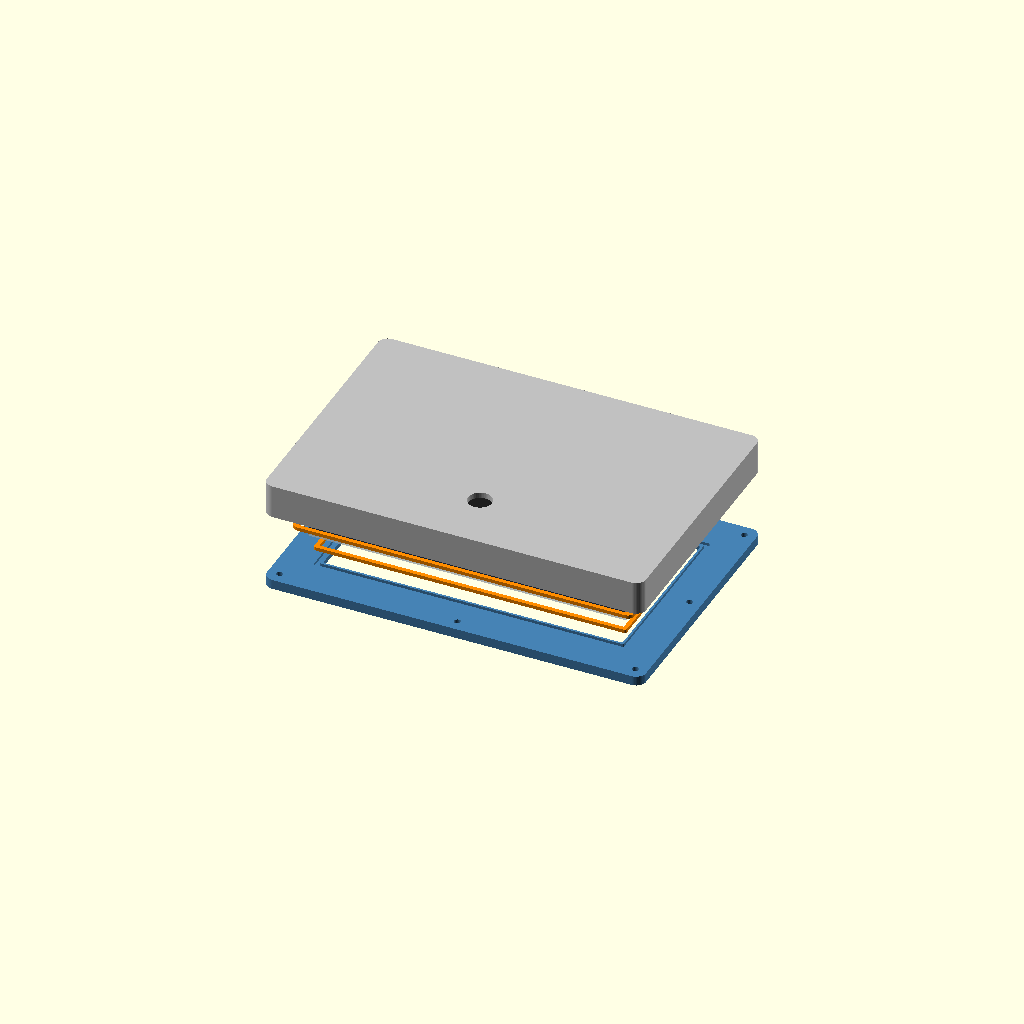
Cell 1: the model at its default parameters.
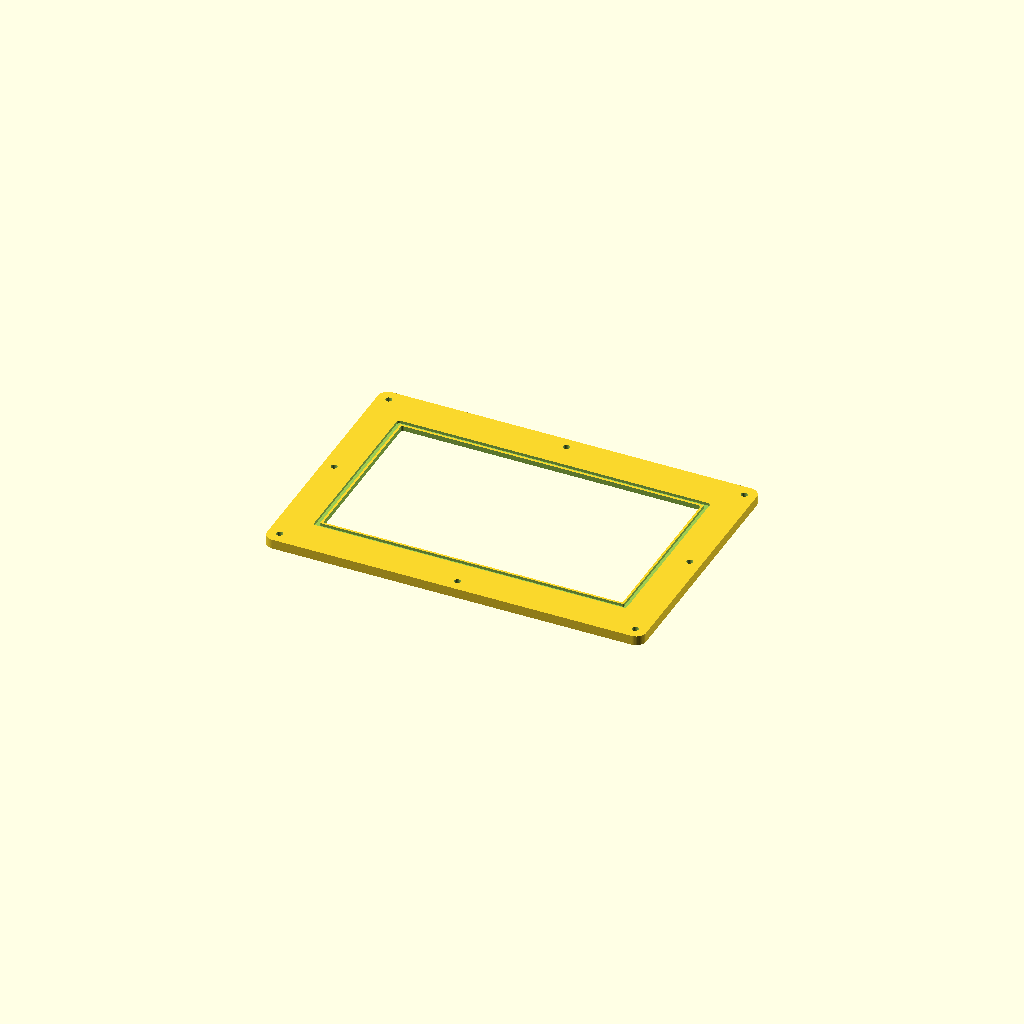
Cell 2: part = "front" (everything else at default).
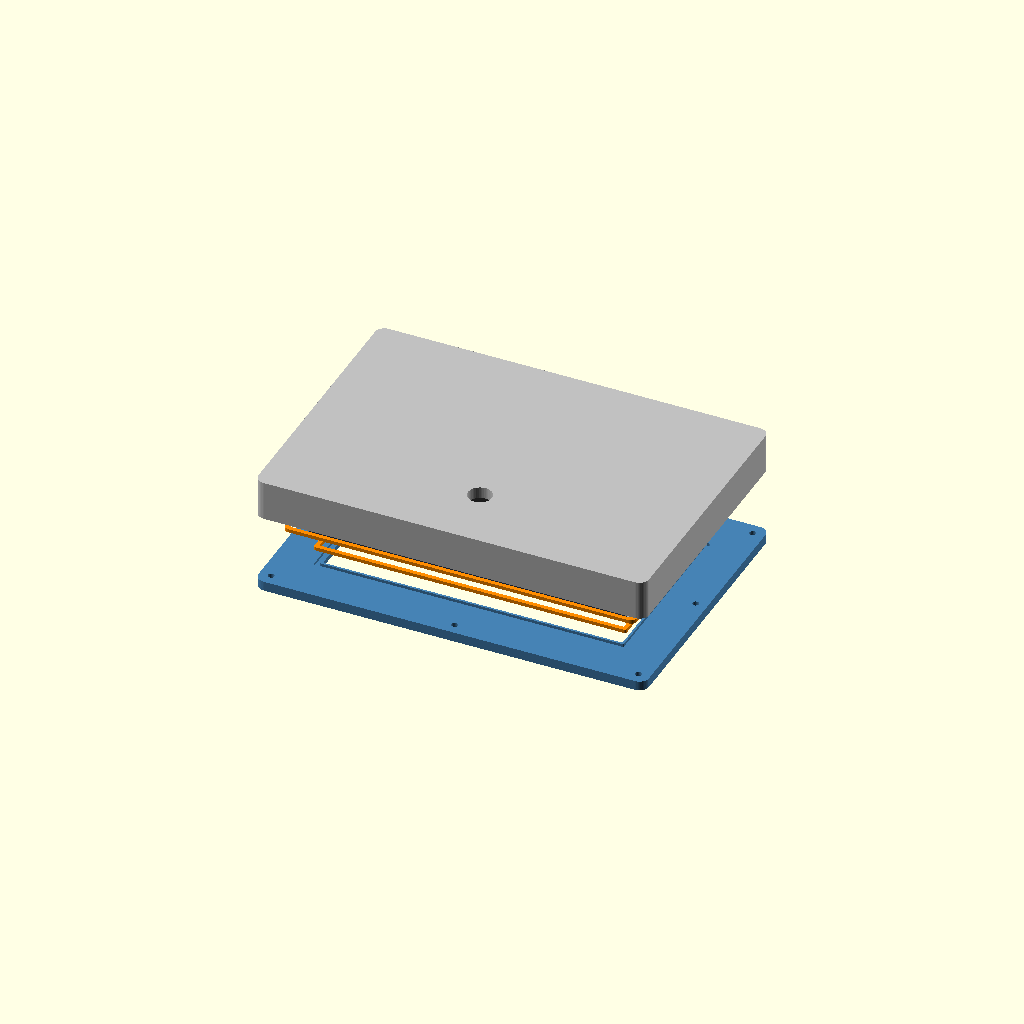
Cell 3: wall = 6 (everything else at default).
All cells are drawn from one camera (rotation 55°, 0°, 25°, orthographic, colour scheme Cornfield), so only the parameter changes between them.
Source of the model, enclosure.scad:
// Airtight enclosure for a 7.0" 800xRGBx480 LCM+CTP module
// Dimensions from the module drawing (mm).
//
// Coordinates: origin at the display center in XY.
// Z = 0 is the front face of the lens. +Z is toward the rear.
//
// Three seals keep the cavity closed:
//   1. Window gasket — front bezel against the lens glass
//   2. Flange gasket — front bezel against the rear housing
//   3. M12 cable gland — sealed cable exit through the back wall
//
// The module is located by four pins in the outer mounting holes and
// clamped by the bezel. No screw path enters the sealed volume.
//
// In Customizer, set `part` and export STL for each piece.
// Print front/rear in PETG or ASA, 5+ perimeters, 0.2 mm layers.
// Print gaskets in TPU 95A, or seat 2 mm silicone cord in the grooves.

/* [Export] */
part = "preview"; // [preview, front, rear, gasket_window, gasket_flange]

/* [Fit] */
fit_clearance = 0.40;       // extra per side around the PCB
rear_extra = 2.20;          // spare depth behind rear components

/* [Walls] */
wall = 3.00;
flange = 12.00;             // flange width beyond the tub wall
front_thick = 5.00;         // front bezel thickness at the flange
lip_thick = 2.60;           // bezel thickness over the glass
corner_r = 5.00;

/* [Screws] */
screw_d = 3.30;             // M3 clearance
screw_head_d = 6.20;
screw_head_h = 3.20;
insert_d = 4.10;            // M3 heat-set insert
insert_h = 6.20;
screw_inset = 6.00;         // outer edge to screw center

/* [Gaskets] */
gasket_w = 2.20;
gasket_h = 1.80;            // uncompressed TPU (or 2 mm cord)
groove_w = 2.40;
groove_h = 1.45;            // ~20–25% compression at full clamp
window_gasket_inset = 1.10; // window edge to inner groove edge

/* [Cable gland] */
gland_enable = true;
gland_d = 12.20;            // M12x1.5 through-hole in the back wall

/* [Hidden] */
eps = 0.08;
$fn = 48;

// --- datasheet (mm) -------------------------------------------------------
pcb_w = 164.90;
pcb_h = 102.00;
pcb_t = 1.60;

lens_w = 164.28;
lens_h = 99.17;
lens_t = 1.50;

va_w = 154.68;
va_h = 87.02;

aa_w = 154.12;
aa_h = 85.98;

lcm_ctp_t = 5.15;
to_pcb_back = 8.25;
total_t = 12.25;

outer_hole_dx = 154.89;
outer_hole_dy = 91.92;
pin_d = 2.20;
pin_h = 1.20;
pad_d = 8.00;

inner_hole_dx = 58.00;
inner_hole_dy = 49.00;
inner_from_top = 35.19;
inner_from_right = 46.54;

// --- derived --------------------------------------------------------------
inner_w = pcb_w + 2 * fit_clearance;
inner_h = pcb_h + 2 * fit_clearance;
inner_r = 1.50;

outer_w = inner_w + 2 * wall + 2 * flange;
outer_h = inner_h + 2 * wall + 2 * flange;
outer_r = corner_r;

window_w = va_w;
window_h = va_h;
window_r = 1.20;

rear_inner_z = total_t + rear_extra;
rear_outer_z = rear_inner_z + wall;
pad_h = rear_inner_z - to_pcb_back;

groove_path_w = inner_w + 2 * wall + groove_w + 1.80;
groove_path_h = inner_h + 2 * wall + groove_w + 1.80;
groove_path_r = 3.20;

win_groove_in_w = window_w + 2 * window_gasket_inset;
win_groove_in_h = window_h + 2 * window_gasket_inset;
win_groove_out_w = win_groove_in_w + 2 * groove_w;
win_groove_out_h = win_groove_in_h + 2 * groove_w;

gland_x = 0;
gland_y = -inner_h / 2 + 16;

assert(win_groove_out_w < lens_w - 0.8,
       "Window gasket does not fit on the lens land");
assert(win_groove_out_h < lens_h - 0.8,
       "Window gasket does not fit on the lens land");
assert(lip_thick > groove_h + 0.8,
       "Front lip is thinner than the window gasket groove");
assert(pad_h > 4.2,
       "Rear pads are shorter than the component stack");
assert(insert_h < rear_outer_z - 1.0,
       "Inserts break through the rear wall");

// --- 2D helpers -----------------------------------------------------------
module rounded_rect(size, r) {
    r2 = min(r, min(size.x, size.y) / 2 - 0.05);
    offset(r = r2)
        offset(delta = -r2)
            square(size, center = true);
}

module groove_2d(path_size, width, r) {
    r_out = min(r, min(path_size.x, path_size.y) / 2 - 0.05);
    r_in = max(0.40, r_out - width * 0.45);
    difference() {
        rounded_rect(path_size, r_out);
        rounded_rect(
            [path_size.x - 2 * width, path_size.y - 2 * width],
            r_in
        );
    }
}

function hole_xy(dx, dy) = [
    [ dx / 2,  dy / 2],
    [-dx / 2,  dy / 2],
    [ dx / 2, -dy / 2],
    [-dx / 2, -dy / 2]
];

function perimeter_screws() =
    let (
        x = outer_w / 2 - screw_inset,
        y = outer_h / 2 - screw_inset
    ) [
        [ x,  y], [-x,  y], [ x, -y], [-x, -y],
        [ x,  0], [-x,  0], [ 0,  y], [ 0, -y]
    ];

// --- dummy display (preview only) -----------------------------------------
module display_dummy() {
    color("#1c1c1c")
        translate([0, 0, to_pcb_back - pcb_t])
            linear_extrude(pcb_t)
                square([pcb_w, pcb_h], center = true);

    color("#2a3344")
        translate([0, 0, lens_t])
            linear_extrude(lcm_ctp_t)
                square([lens_w - 0.4, lens_h - 0.4], center = true);

    color("#c8d4e0", 0.50)
        linear_extrude(lens_t)
            square([lens_w, lens_h], center = true);

    color("#0a1220")
        translate([0, 0, -0.02])
            linear_extrude(0.04)
                square([aa_w, aa_h], center = true);
}

// --- front bezel ----------------------------------------------------------
module front_bezel() {
    difference() {
        translate([0, 0, -front_thick])
            linear_extrude(front_thick)
                rounded_rect([outer_w, outer_h], outer_r);

        // viewer-side recess: thinner picture-frame around the window
        translate([0, 0, -front_thick - eps])
            linear_extrude(front_thick - lip_thick + eps)
                rounded_rect(
                    [window_w + 8, window_h + 8],
                    window_r + 2
                );

        // viewing opening (datasheet V.A.)
        translate([0, 0, -front_thick - eps])
            linear_extrude(front_thick + 2 * eps)
                rounded_rect([window_w, window_h], window_r);

        // gasket groove in the glass-facing surface
        translate([0, 0, -groove_h])
            linear_extrude(groove_h + eps)
                groove_2d(
                    [win_groove_out_w, win_groove_out_h],
                    groove_w,
                    1.40
                );

        for (p = perimeter_screws())
            translate([p.x, p.y, 0])
                screw_through_front();
    }
}

module screw_through_front() {
    translate([0, 0, -front_thick - eps])
        cylinder(d = screw_d, h = front_thick + 2 * eps);
    translate([0, 0, -front_thick - eps])
        cylinder(d = screw_head_d, h = screw_head_h + eps);
}

// --- rear housing ---------------------------------------------------------
module rear_shell() {
    difference() {
        linear_extrude(rear_outer_z)
            rounded_rect([outer_w, outer_h], outer_r);

        translate([0, 0, -eps])
            linear_extrude(rear_inner_z + eps)
                rounded_rect([inner_w, inner_h], inner_r);
    }
}

module pcb_supports() {
    for (p = hole_xy(outer_hole_dx, outer_hole_dy)) {
        translate([p.x, p.y, to_pcb_back]) {
            cylinder(d = pad_d, h = pad_h + eps);
            translate([0, 0, -pin_h])
                cylinder(d = pin_d, h = pin_h + 0.40);
        }
    }
}

module rear_housing() {
    difference() {
        union() {
            rear_shell();
            pcb_supports();
        }

        translate([0, 0, -eps])
            linear_extrude(groove_h + eps)
                groove_2d(
                    [groove_path_w, groove_path_h],
                    groove_w,
                    groove_path_r
                );

        for (p = perimeter_screws())
            translate([p.x, p.y, -eps])
                cylinder(d = insert_d, h = insert_h + eps);

        if (gland_enable)
            gland_hole();
    }
}

module gland_hole() {
    translate([gland_x, gland_y, rear_inner_z - 1])
        cylinder(d = gland_d, h = wall + 2);
}

// --- printed gaskets (TPU) ------------------------------------------------
module gasket_window() {
    linear_extrude(gasket_h)
        groove_2d(
            [win_groove_out_w - 0.20, win_groove_out_h - 0.20],
            gasket_w,
            1.20
        );
}

module gasket_flange() {
    linear_extrude(gasket_h)
        groove_2d(
            [groove_path_w - 0.20, groove_path_h - 0.20],
            gasket_w,
            groove_path_r - 0.10
        );
}

// --- assembly preview -----------------------------------------------------
module preview() {
    explode = 18;

    color("SteelBlue")
        translate([0, 0, -explode])
            front_bezel();

    color("DarkOrange")
        translate([0, 0, -groove_h - explode * 0.45])
            gasket_window();

    display_dummy();

    color("DarkOrange")
        translate([0, 0, explode * 0.35])
            gasket_flange();

    color("Silver")
        translate([0, 0, explode])
            rear_housing();
}

echo("Outer envelope (mm)", outer_w, outer_h, front_thick + rear_outer_z);
echo("Inner cavity (mm)", inner_w, inner_h, rear_inner_z);
echo("Window VA (mm)", window_w, window_h);
echo("Gland offset from center (mm)", gland_x, gland_y);
echo("Inner PCB holes center (mm)",
     pcb_w / 2 - inner_from_right - inner_hole_dx / 2,
     pcb_h / 2 - inner_from_top - inner_hole_dy / 2);

if (part == "front")
    translate([0, 0, front_thick])
        front_bezel();
else if (part == "rear")
    translate([0, 0, rear_outer_z])
        rotate([180, 0, 0])
            rear_housing();
else if (part == "gasket_window")
    gasket_window();
else if (part == "gasket_flange")
    gasket_flange();
else
    preview();
Parameter table extracted from the source (name, type, default, range or options):
part: string, default "preview", options "preview", "front", "rear", "gasket_window", "gasket_flange"
fit_clearance: number, default 0.4
rear_extra: number, default 2.2
wall: number, default 3
flange: number, default 12
front_thick: number, default 5
lip_thick: number, default 2.6
corner_r: number, default 5
screw_d: number, default 3.3
screw_head_d: number, default 6.2
screw_head_h: number, default 3.2
insert_d: number, default 4.1
insert_h: number, default 6.2
screw_inset: number, default 6
gasket_w: number, default 2.2
gasket_h: number, default 1.8
groove_w: number, default 2.4
groove_h: number, default 1.45
window_gasket_inset: number, default 1.1
gland_enable: bool, default true
gland_d: number, default 12.2
